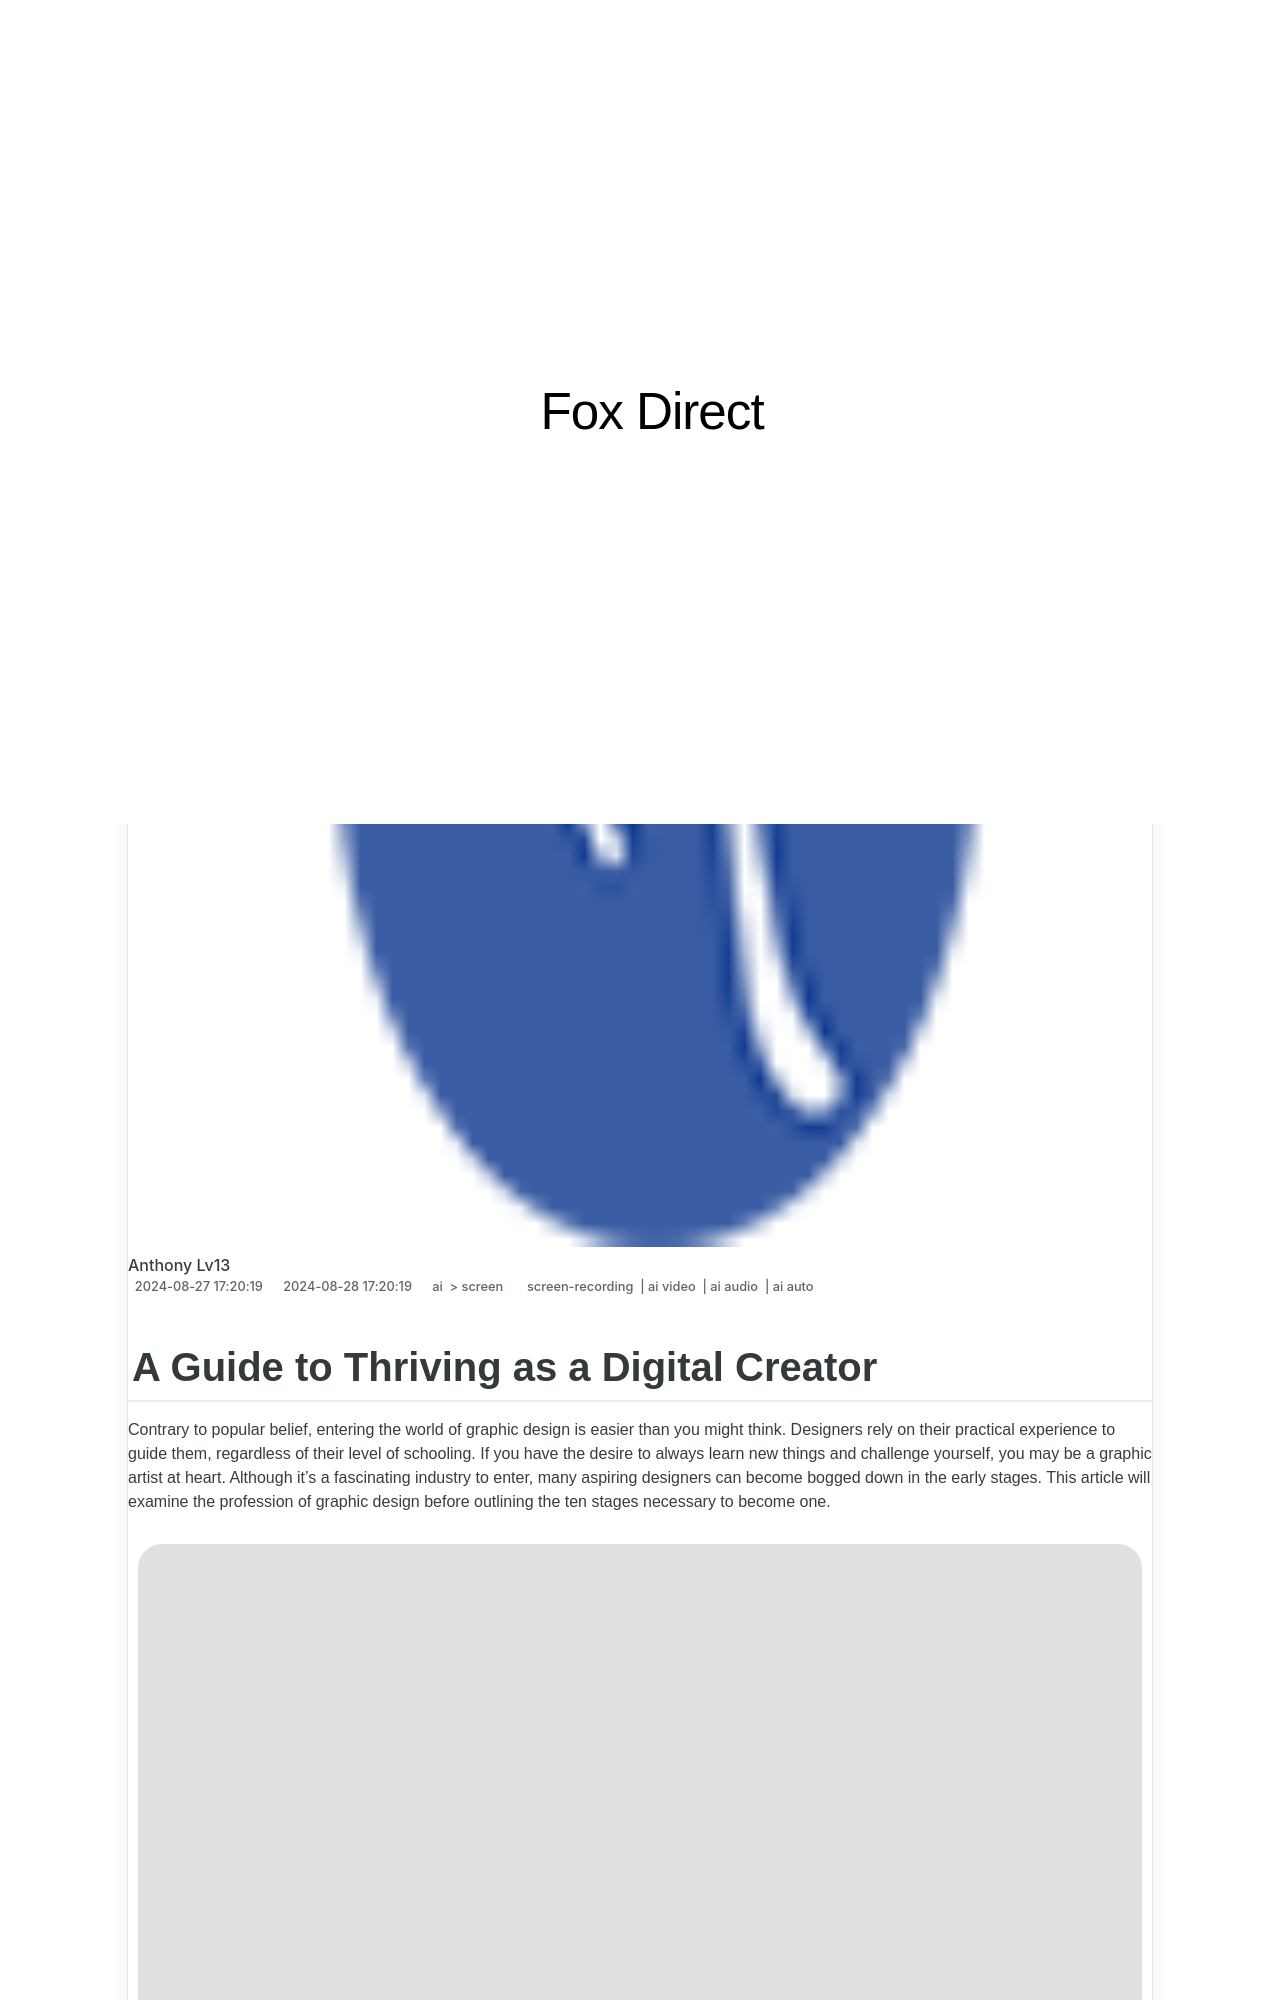

repository: techidaily/site-fox-direct · page: 2024-approved-a-guide-to-thriving-as-a-digital-creator/index.html · generator: jekyll

---
title: "\"2024 Approved  A Guide to Thriving as a Digital Creator\""
date: 2024-08-27T17:20:19.031Z
updated: 2024-08-28T17:20:19.031Z
tags: 
  - screen-recording
  - ai video
  - ai audio
  - ai auto
categories: 
  - ai
  - screen
description: "\"This Article Describes 2024 Approved: A Guide to Thriving as a Digital Creator\""
excerpt: "\"This Article Describes 2024 Approved: A Guide to Thriving as a Digital Creator\""
keywords: "Digital Creator Strategies,Thrive in Digital Content,Growth for Digital Artists,Mastering Online Media,Creativity in Digital Space,Prosperity in Digital World,Building Digital Success"
thumbnail: https://thmb.techidaily.com/fe4b0191212c8e41c031bf23c61d1f9123e35ac3bb319d7b6d127b4e0747eef8.jpg
---

## A Guide to Thriving as a Digital Creator

Contrary to popular belief, entering the world of graphic design is easier than you might think. Designers rely on their practical experience to guide them, regardless of their level of schooling. If you have the desire to always learn new things and challenge yourself, you may be a graphic artist at heart. Although it's a fascinating industry to enter, many aspiring designers can become bogged down in the early stages. This article will examine the profession of graphic design before outlining the ten stages necessary to become one.

![graphic design career](https://images.wondershare.com/filmora/article-images/2022/11/graphic-design-career.jpg)
